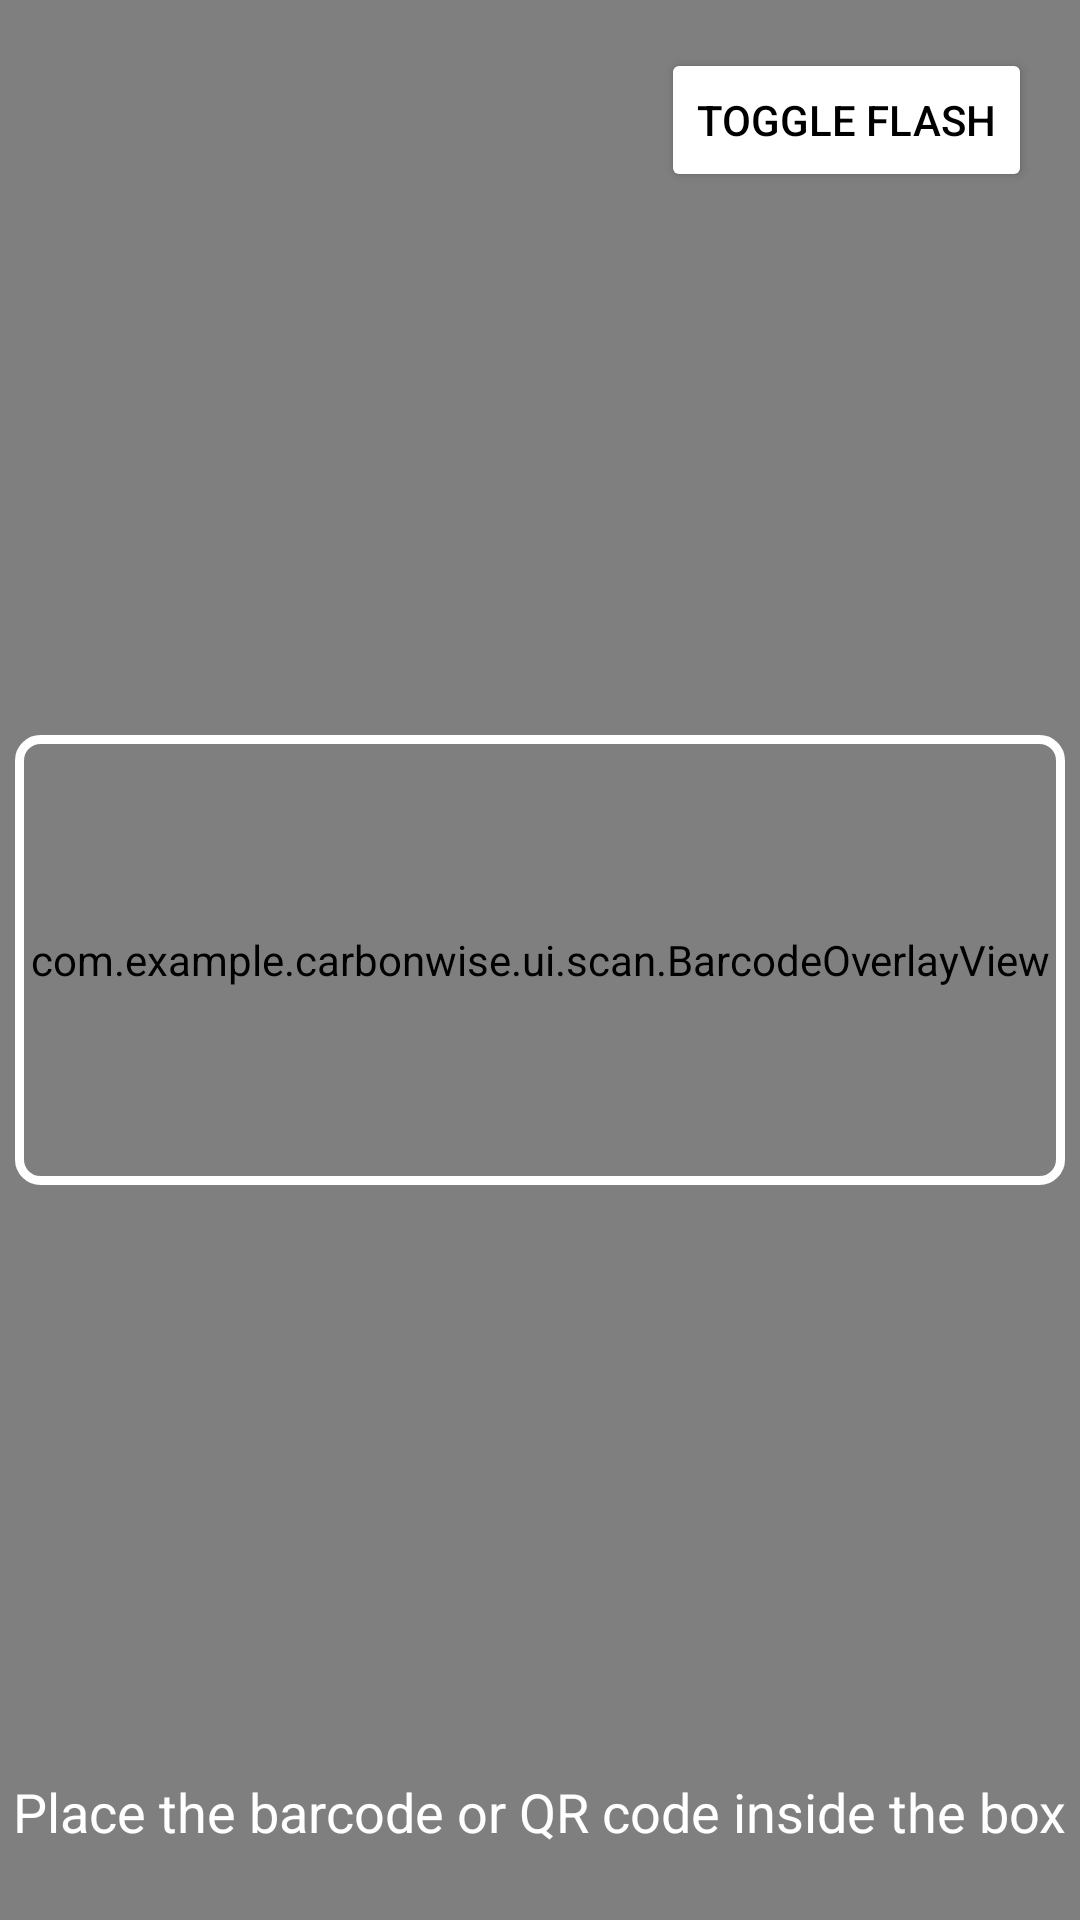

Write the Android layout XML for this screen, with the resource values it uses.
<!-- AndroidManifest.xml: application theme Theme.CarbonWise -->
<!-- res/layout/fragment_scan.xml -->
<?xml version="1.0" encoding="utf-8"?>
<FrameLayout
    xmlns:android="http://schemas.android.com/apk/res/android"
    android:layout_width="match_parent"
    android:layout_height="match_parent">

    
    <androidx.camera.view.PreviewView
        android:id="@+id/previewView"
        android:layout_width="match_parent"
        android:layout_height="match_parent"
        android:contentDescription="@string/camera_preview" />

    
    <TextView
        android:id="@+id/textScan"
        android:layout_width="wrap_content"
        android:layout_height="wrap_content"
        android:text="Camera permission is required to scan barcodes. Please enable it in Settings."
        android:textSize="16sp"
        android:textColor="@android:color/black"
        android:gravity="center"
        android:visibility="gone"
        android:layout_gravity="center"
        android:layout_margin="16dp"/>

    
    <com.example.carbonwise.ui.scan.BarcodeOverlayView
        android:id="@+id/barcodeOverlay"
        android:layout_width="match_parent"
        android:layout_height="match_parent" />

    
    <ImageView
        android:id="@+id/barcode_box"
        android:layout_width="350dp"
        android:layout_height="150dp"
        android:layout_gravity="center"
        android:src="@drawable/barcode_box"
        android:contentDescription="@string/barcode_scanning_area" />

    
    <Button
        android:id="@+id/button_flash"
        android:layout_width="wrap_content"
        android:layout_height="wrap_content"
        android:text="@string/toggle_flash"
        android:layout_gravity="top|end"
        android:layout_margin="16dp"
        android:backgroundTint="@android:color/white"
        android:textColor="@android:color/black" />

    
    <TextView
        android:id="@+id/text_scan"
        android:layout_width="wrap_content"
        android:layout_height="wrap_content"
        android:text="@string/scan_instruction"
        android:textColor="@android:color/white"
        android:textSize="18sp"
        android:layout_gravity="bottom|center_horizontal"
        android:layout_marginBottom="24dp" />

    <Button
        android:id="@+id/debugInjectBarcodeButton"
        android:layout_width="wrap_content"
        android:layout_height="wrap_content"
        android:text="Inject Test Barcode"
        android:visibility="gone" />

</FrameLayout>
<!-- resources referenced by this layout -->
<resources>
  <!-- drawable barcode_box (drawable) -->
  <?xml version="1.0" encoding="utf-8"?>
  <shape xmlns:android="http://schemas.android.com/apk/res/android" android:shape="rectangle">
      <solid android:color="@android:color/transparent" />
      <stroke android:width="3dp" android:color="@android:color/white" />
      <corners android:radius="7dp" />
  </shape>
  <string name="barcode_scanning_area">Barcode scanning area</string>
  <string name="camera_preview">Camera Preview</string>
  <string name="scan_instruction">Place the barcode or QR code inside the box</string>
  <string name="toggle_flash">Toggle Flash</string>
  <style name="Theme.CarbonWise" parent="Theme.MaterialComponents.DayNight.NoActionBar">
          
          <item name="colorPrimary">@color/dark_green</item>
          <item name="colorPrimaryVariant">@color/dark_green</item>
          <item name="colorOnPrimary">@color/white</item>
          
          <item name="colorSecondary">@color/light_green</item>
          <item name="colorSecondaryVariant">@color/teal_700</item>
          <item name="colorOnSecondary">@color/white</item>
          
          <item name="android:statusBarColor">?attr/colorPrimaryVariant</item>
          
      </style>
  <color name="dark_green">#388E3C</color>
  <color name="white">#FFFFFFFF</color>
  <color name="light_green">#557A55</color>
  <color name="teal_700">#FF018786</color>
</resources>
